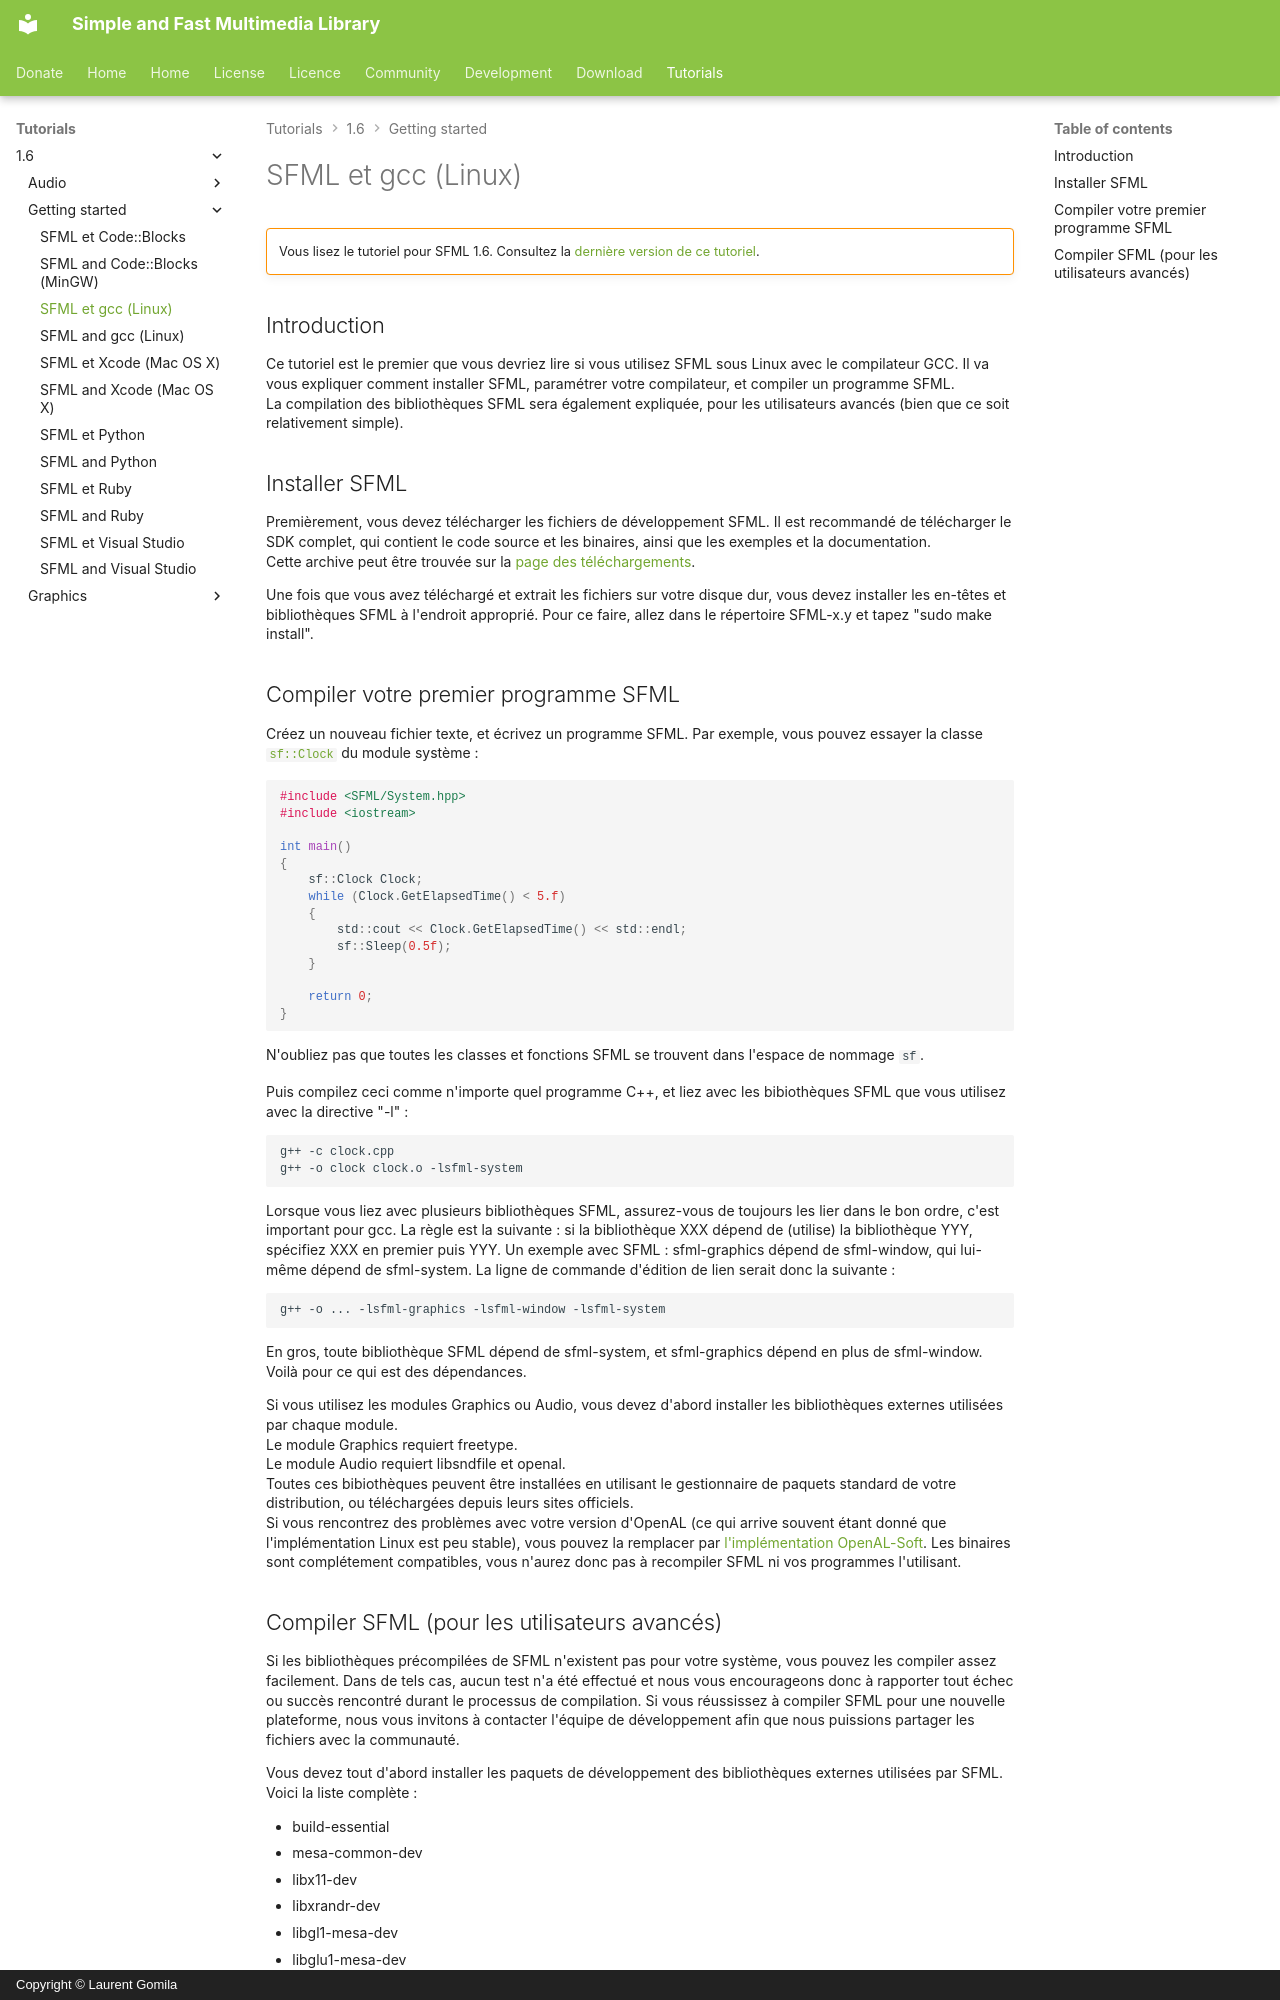

repository: SFML/SFML-Website · page: tutorials/1.6/getting-started/linux.fr/index.html · generator: mkdocs · copyright: Copyright © Laurent Gomila

# SFML et gcc (Linux)

!!! warning ""

    Vous lisez le tutoriel pour SFML 1.6. Consultez la [dernière version de ce tutoriel](/fr/tutorials/latest/getting-started/linux/).

## Introduction

Ce tutoriel est le premier que vous devriez lire si vous utilisez SFML sous Linux avec le compilateur GCC. Il va vous expliquer comment installer SFML, paramétrer votre compilateur, et compiler un programme SFML.  
La compilation des bibliothèques SFML sera également expliquée, pour les utilisateurs avancés (bien que ce soit relativement simple).

## Installer SFML

Premièrement, vous devez télécharger les fichiers de développement SFML. Il est recommandé de télécharger le SDK complet, qui contient le code source et les binaires, ainsi que les exemples et la documentation.  
Cette archive peut être trouvée sur la [page des téléchargements](../../../download/index.md "Aller sur la page des téléchargements").

Une fois que vous avez téléchargé et extrait les fichiers sur votre disque dur, vous devez installer les en-têtes et bibliothèques SFML à l'endroit approprié. Pour ce faire, allez dans le répertoire SFML-x.y et tapez "sudo make install".

## Compiler votre premier programme SFML

Créez un nouveau fichier texte, et écrivez un programme SFML. Par exemple, vous pouvez essayer la classe [`sf::Clock`](../../../documentation/1.6/classsf_1_1Clock.html "sf::Clock documentation") du module système :

```cpp
#include <SFML/System.hpp>
#include <iostream>

int main()
{
    sf::Clock Clock;
    while (Clock.GetElapsedTime() < 5.f)
    {
        std::cout << Clock.GetElapsedTime() << std::endl;
        sf::Sleep(0.5f);
    }

    return 0;
}
```

N'oubliez pas que toutes les classes et fonctions SFML se trouvent dans l'espace de nommage `sf`.

Puis compilez ceci comme n'importe quel programme C++, et liez avec les bibiothèques SFML que vous utilisez avec la directive "-l" :

```
g++ -c clock.cpp
g++ -o clock clock.o -lsfml-system
```

Lorsque vous liez avec plusieurs bibliothèques SFML, assurez-vous de toujours les lier dans le bon ordre, c'est important pour gcc. La règle est la suivante : si la bibliothèque XXX dépend de (utilise) la bibliothèque YYY, spécifiez XXX en premier puis YYY. Un exemple avec SFML : sfml-graphics dépend de sfml-window, qui lui-même dépend de sfml-system. La ligne de commande d'édition de lien serait donc la suivante :

```
g++ -o ... -lsfml-graphics -lsfml-window -lsfml-system
```

En gros, toute bibliothèque SFML dépend de sfml-system, et sfml-graphics dépend en plus de sfml-window. Voilà pour ce qui est des dépendances.

Si vous utilisez les modules Graphics ou Audio, vous devez d'abord installer les bibliothèques externes utilisées par chaque module.  
Le module Graphics requiert freetype.  
Le module Audio requiert libsndfile et openal.  
Toutes ces bibiothèques peuvent être installées en utilisant le gestionnaire de paquets standard de votre distribution, ou téléchargées depuis leurs sites officiels.  
Si vous rencontrez des problèmes avec votre version d'OpenAL (ce qui arrive souvent étant donné que l'implémentation Linux est peu stable), vous pouvez la remplacer par [l'implémentation OpenAL-Soft](http://kcat.strangesoft.net/openal.html "Site officiel d'OpenAL-Soft"). Les binaires sont complétement compatibles, vous n'aurez donc pas à recompiler SFML ni vos programmes l'utilisant.
